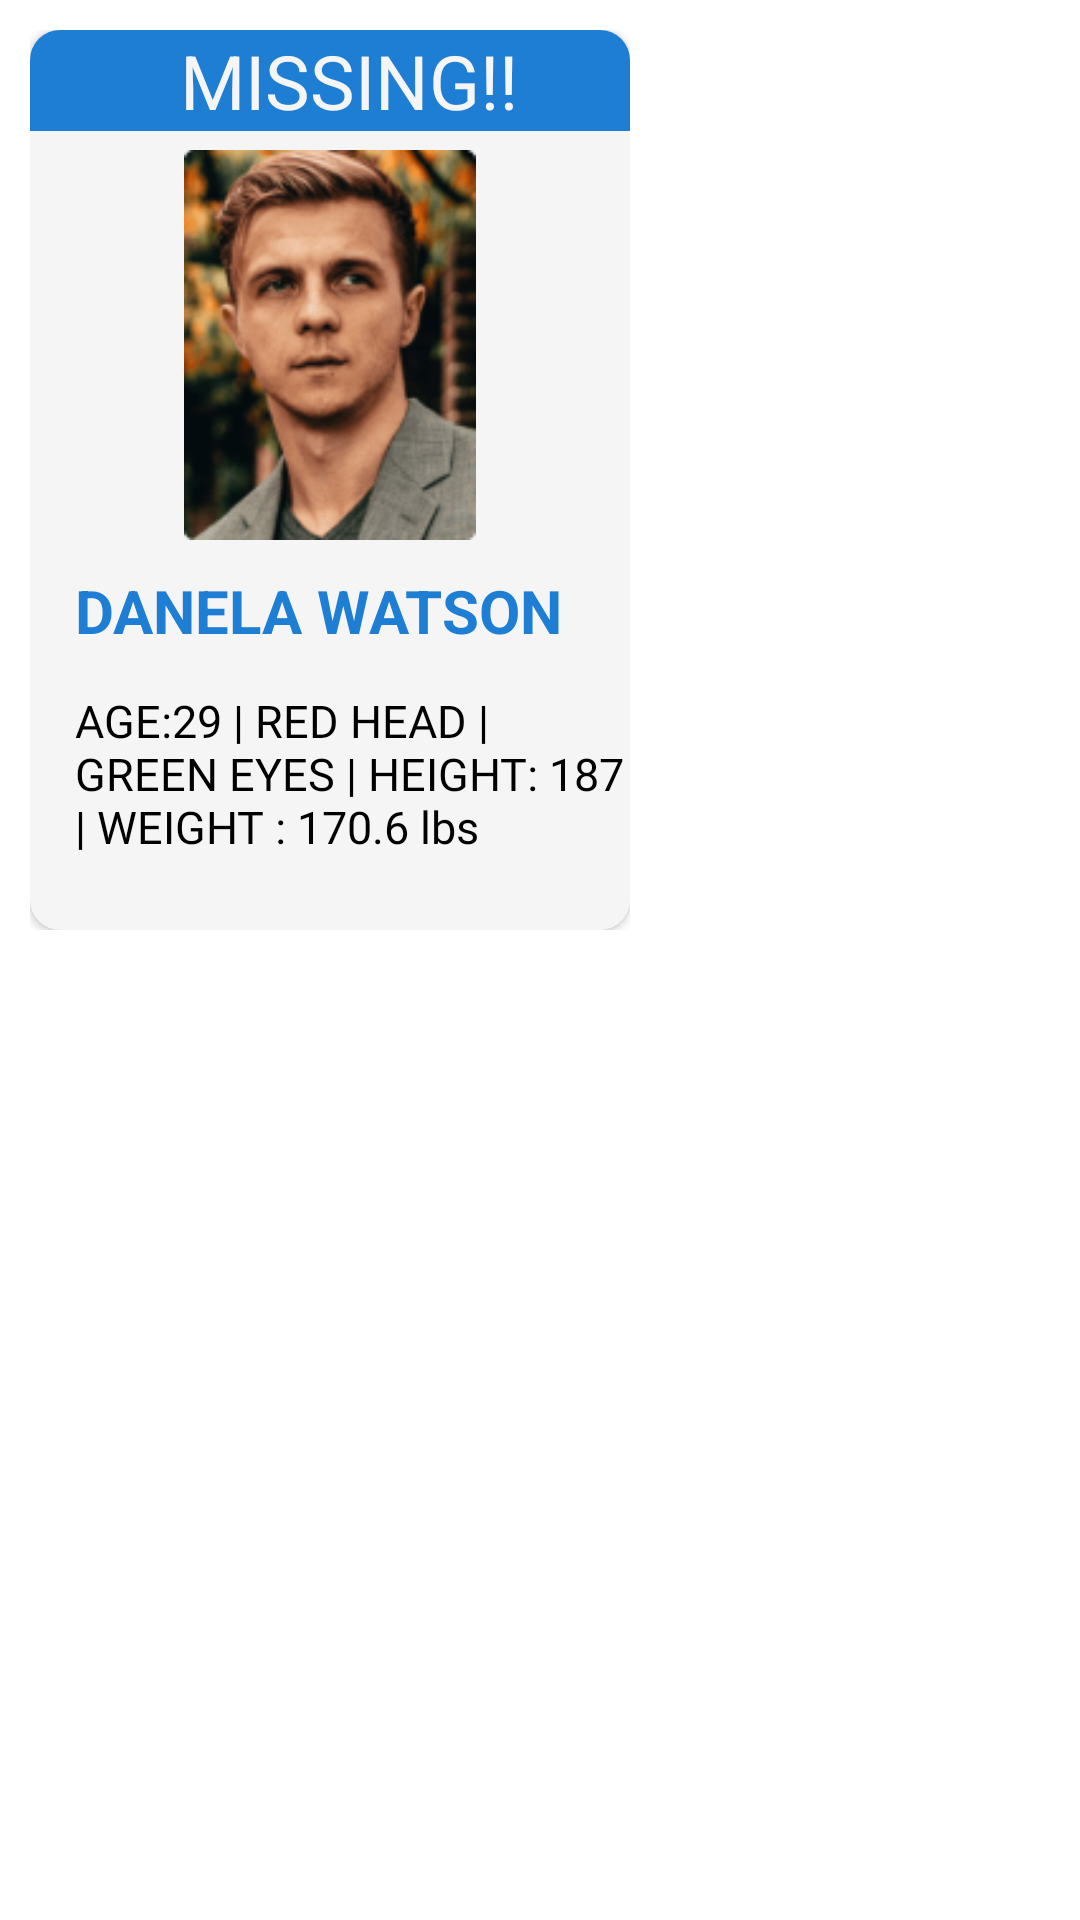

Write the Android layout XML for this screen, with the resource values it uses.
<!-- AndroidManifest.xml: application theme Theme.LostPeopleFinder -->
<!-- res/layout/child_rv_layout.xml -->
<?xml version="1.0" encoding="utf-8"?>
<RelativeLayout xmlns:android="http://schemas.android.com/apk/res/android"
    android:layout_width="wrap_content"
    android:layout_height="wrap_content"
    xmlns:app="http://schemas.android.com/apk/res-auto"
    android:background="@color/white"
    android:padding="10dp">

    <LinearLayout
        android:layout_width="wrap_content"
        android:layout_height="wrap_content"
        android:orientation="vertical">

        <androidx.cardview.widget.CardView
            android:id="@+id/cv_child_item"
            android:layout_width="200dp"
            android:layout_height="300dp"
            android:backgroundTint="@color/light_gray"
            app:cardCornerRadius="10dp"> 

            <TextView
                android:id="@+id/headertext"
                android:layout_width="match_parent"
                android:layout_height="wrap_content"
                android:background="@color/app_blue"
                android:paddingLeft="50dp"
                android:text="MISSING!!"
                android:textColor="@color/light_gray"
                android:textSize="25sp" />

            <ImageView
                android:id="@+id/iv_child_item"
                android:layout_width="match_parent"
                android:layout_height="130dp"
                android:layout_marginTop="40dp"
                android:layout_marginBottom="120dp"
                android:src="@drawable/miss" />

            <TextView
                android:id="@+id/personName"
                android:layout_width="match_parent"
                android:layout_height="wrap_content"
                android:layout_marginTop="180dp"
                android:paddingLeft="15dp"
                android:text="DANELA WATSON"
                android:textColor="@color/app_blue"
                android:textSize="20sp"
                android:textStyle="bold"
                />

            <TextView
                android:id="@+id/personData"
                android:layout_width="match_parent"
                android:layout_height="wrap_content"
                android:layout_marginTop="220dp"
                android:paddingLeft="15dp"
                android:text="AGE:29 | RED HEAD | GREEN EYES | HEIGHT: 187 | WEIGHT : 170.6 lbs"
                android:textColor="@color/black"
                android:textSize="15sp"
                android:fontFamily="@font/proxima_nova_reg"

                />
        </androidx.cardview.widget.CardView>
    </LinearLayout>

</RelativeLayout>
<!-- resources referenced by this layout -->
<resources>
  <color name="app_blue">#1E7ED4</color>
  <color name="black">#FF000000</color>
  <color name="light_gray">#F5F5F5</color>
  <color name="white">#FFFFFFFF</color>
  <!-- drawable miss: png bitmap (drawable, 38774 bytes) -->
  <style name="Theme.LostPeopleFinder" parent="Base.Theme.LostPeopleFinder" />
  <style name="Base.Theme.LostPeopleFinder" parent="Theme.Material3.DayNight.NoActionBar">
          
          
          
          <item name="colorPrimary">@color/blue_app</item>
          <item name="colorPrimaryVariant">@color/purple_700</item>
          <item name="colorOnPrimary">@color/white</item>
          
          <item name="colorSecondary">@color/teal_200</item>
          <item name="colorSecondaryVariant">@color/teal_700</item>
          <item name="colorOnSecondary">@color/black</item>
          
          <item name="android:statusBarColor">@color/blue_app</item>
  
      </style>
  <color name="blue_app">#1E7ED4</color>
  <color name="purple_700">#FF3700B3</color>
  <color name="teal_200">#FF03DAC5</color>
  <color name="teal_700">#FF018786</color>
</resources>
